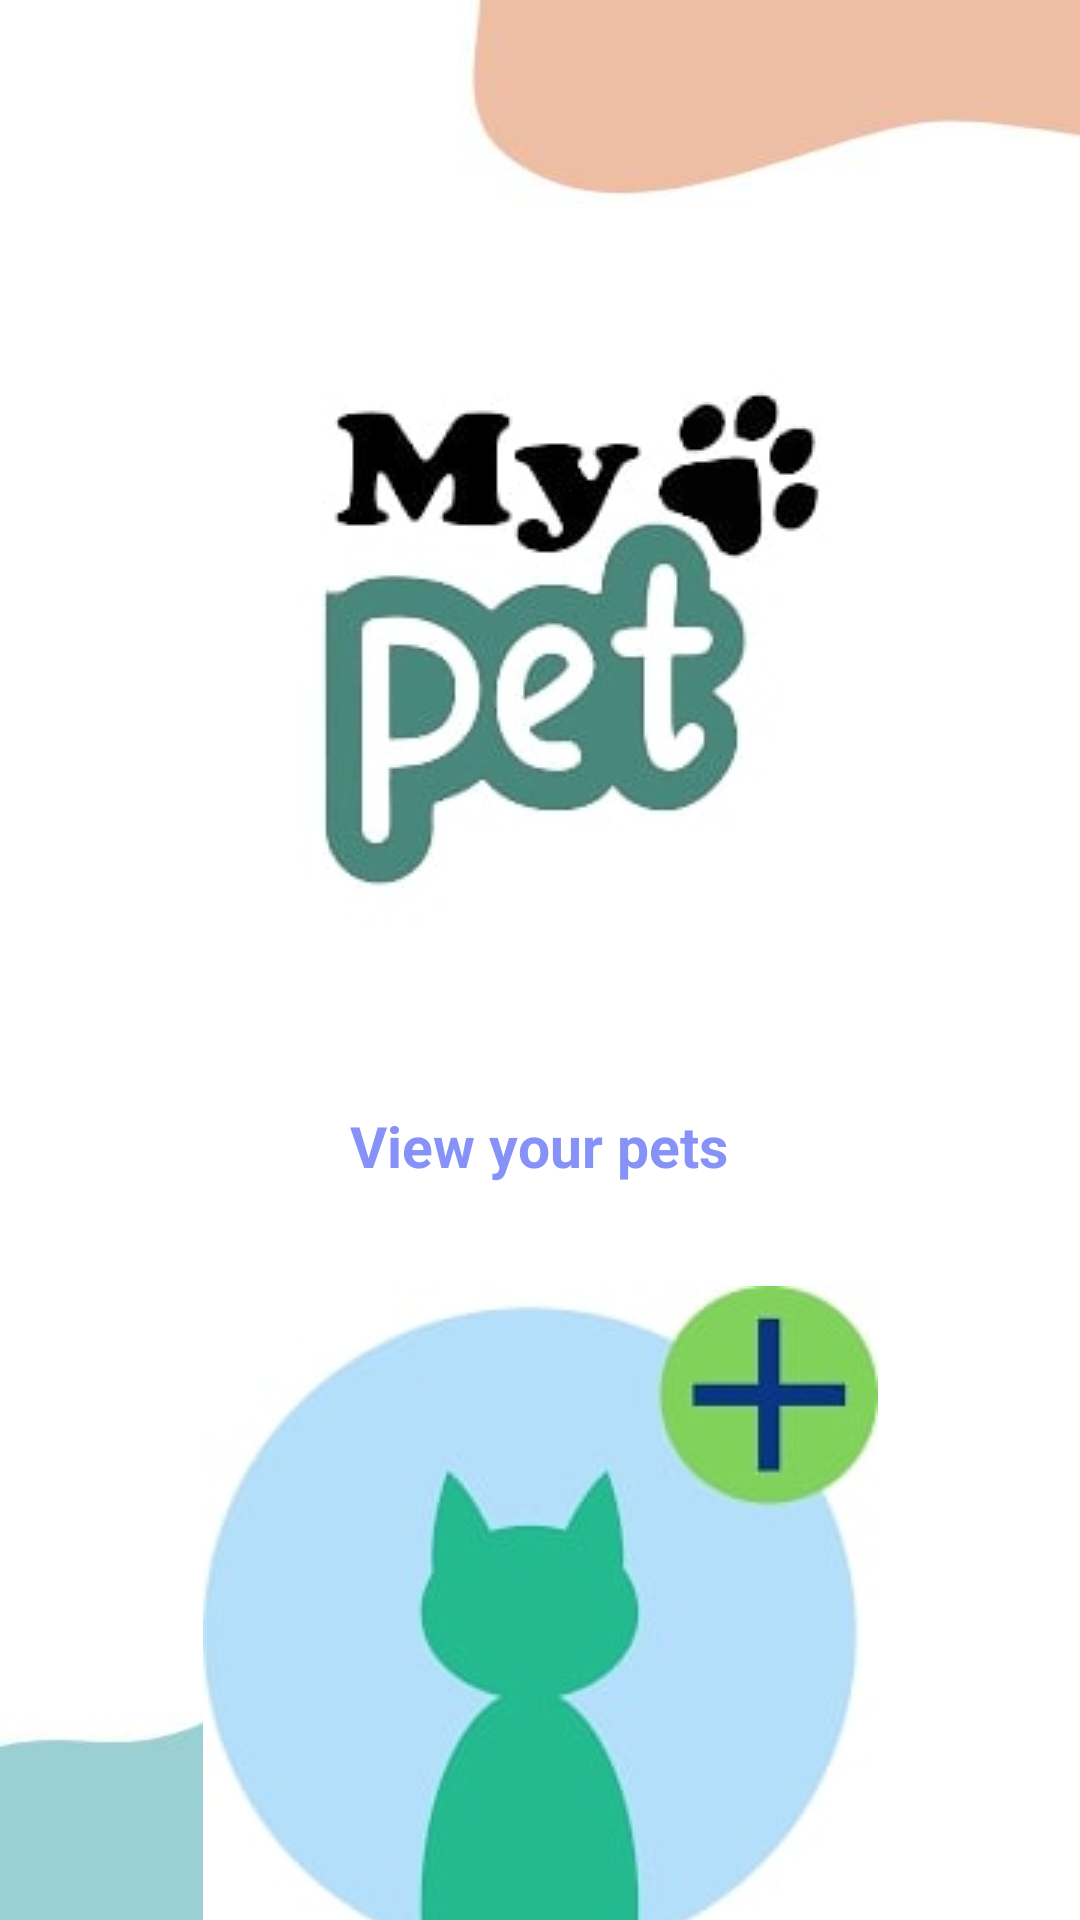

Produce the Android XML layout that renders to this screen, including the resource entries it uses.
<!-- AndroidManifest.xml: application theme Theme.PetCareApp -->
<!-- res/layout/fragment_mypet.xml -->
<?xml version="1.0" encoding="utf-8"?>
<androidx.constraintlayout.widget.ConstraintLayout xmlns:android="http://schemas.android.com/apk/res/android"
    xmlns:app="http://schemas.android.com/apk/res-auto"
    xmlns:tools="http://schemas.android.com/tools"
    android:layout_width="match_parent"
    android:layout_height="match_parent"
    android:background="@drawable/petcareap2"
    tools:context=".MypetFragment" >

    <ImageView
        android:id="@+id/imageMypets"
        android:layout_width="wrap_content"
        android:layout_height="wrap_content"
        android:layout_marginStart="93dp"
        android:layout_marginTop="100dp"
        android:layout_marginEnd="94dp"
        android:src="@drawable/petcareap5"
        app:layout_constraintEnd_toEndOf="parent"
        app:layout_constraintStart_toStartOf="parent"
        app:layout_constraintTop_toTopOf="parent" />

    <TextView
        android:id="@+id/textMypets"
        android:layout_width="wrap_content"
        android:layout_height="wrap_content"
        android:layout_marginStart="176dp"
        android:layout_marginTop="44dp"
        android:layout_marginEnd="177dp"
        android:text="View your pets"
        android:textAllCaps="false"
        android:textColor="@color/lavender"
        android:textSize="19sp"
        android:textStyle="bold"
        app:layout_constraintEnd_toEndOf="parent"
        app:layout_constraintStart_toStartOf="parent"
        app:layout_constraintTop_toBottomOf="@+id/imageMypets" />

    <ImageView
        android:id="@+id/imageAddpets"
        android:layout_width="wrap_content"
        android:layout_height="wrap_content"
        android:layout_marginStart="93dp"
        android:layout_marginTop="34dp"
        android:layout_marginEnd="93dp"
        android:src="@drawable/petcareap6"
        app:layout_constraintEnd_toEndOf="parent"
        app:layout_constraintStart_toStartOf="parent"
        app:layout_constraintTop_toBottomOf="@+id/textMypets" />

    <TextView
        android:id="@+id/textAddpets"
        android:layout_width="wrap_content"
        android:layout_height="wrap_content"
        android:layout_marginStart="176dp"
        android:layout_marginTop="44dp"
        android:layout_marginEnd="177dp"
        android:text="add pets"
        android:textColor="@color/lavender"
        android:textSize="19sp"
        app:layout_constraintEnd_toEndOf="parent"
        app:layout_constraintStart_toStartOf="parent"
        app:layout_constraintTop_toBottomOf="@+id/imageAddpets" />

</androidx.constraintlayout.widget.ConstraintLayout>
<!-- resources referenced by this layout -->
<resources>
  <color name="lavender">#8692F7</color>
  <!-- drawable petcareap2: jpg bitmap (drawable, 9439 bytes) -->
  <!-- drawable petcareap5: jpg bitmap (drawable, 7730 bytes) -->
  <!-- drawable petcareap6: jpg bitmap (drawable, 5796 bytes) -->
  <style name="Theme.PetCareApp" parent="Base.Theme.PetCareApp" />
  <style name="Base.Theme.PetCareApp" parent="Theme.Material3.DayNight.NoActionBar">
          
          
          <item name="colorPrimary">@color/lavender</item>
          <item name="colorPrimaryVariant">@color/lavender</item>
      </style>
</resources>
